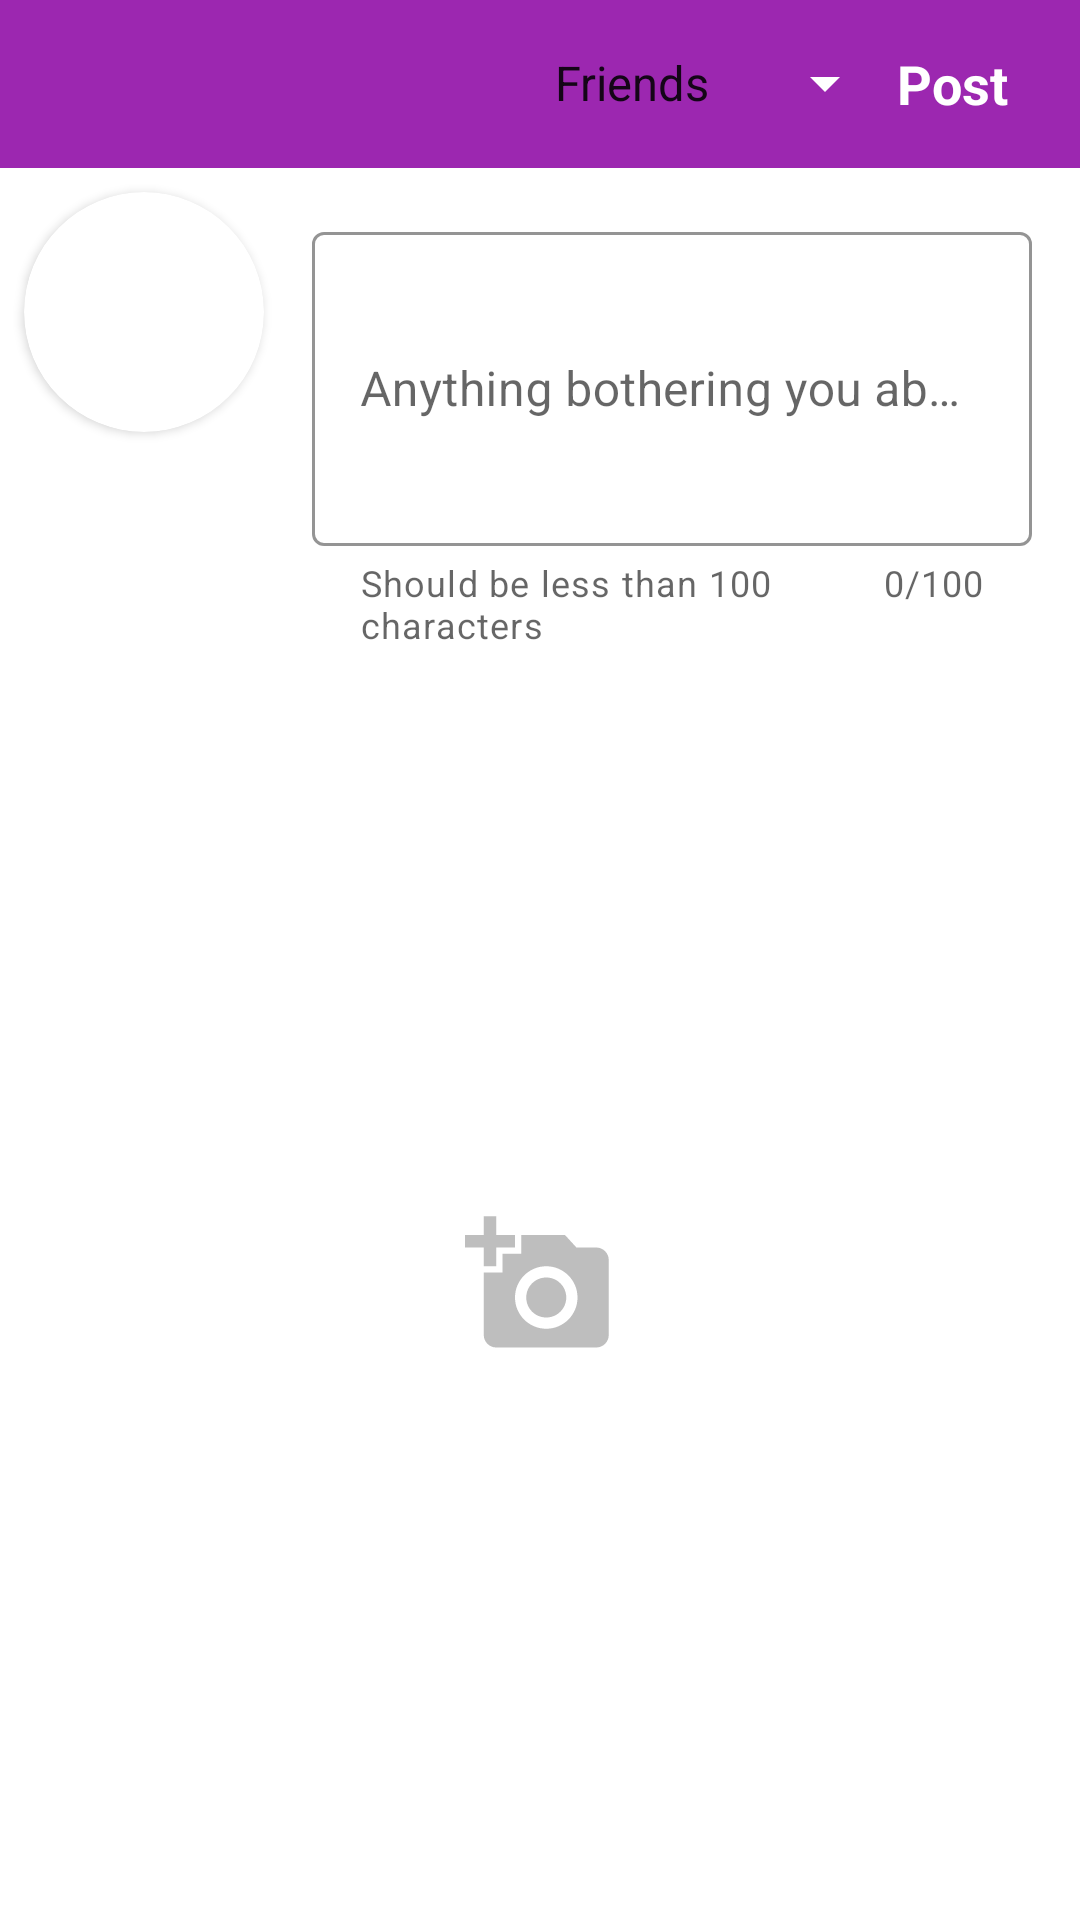

Android layout source for this screen:
<!-- AndroidManifest.xml: application theme Theme.AskMeAnything -->
<!-- res/layout/activity_post_upload.xml -->
<?xml version="1.0" encoding="utf-8"?>
<RelativeLayout xmlns:android="http://schemas.android.com/apk/res/android"
    xmlns:app="http://schemas.android.com/apk/res-auto"
    xmlns:tools="http://schemas.android.com/tools"
    android:layout_width="match_parent"
    android:layout_height="match_parent"
    tools:context=".feature.postupload.PostUploadActivity">

    <androidx.appcompat.widget.Toolbar
        android:id="@+id/toolbar"
        android:layout_width="match_parent"
        android:layout_height="?android:attr/actionBarSize"
        android:background="@color/colorPrimary">

        <RelativeLayout
            android:layout_width="match_parent"
            android:layout_height="wrap_content">

            <androidx.appcompat.widget.AppCompatSpinner
                android:id="@+id/spinner_privacy"
                android:layout_width="wrap_content"
                android:layout_height="wrap_content"
                android:layout_toLeftOf="@id/post_btn"
                android:backgroundTint="#FFF"
                android:entries="@array/privacy_level"/>


            <TextView
                android:id="@+id/post_btn"
                android:layout_width="wrap_content"
                android:layout_height="wrap_content"
                android:layout_alignParentEnd="true"
                android:layout_marginEnd="24dp"
                android:text="Post"
                android:textColor="#FFF"
                android:textSize="18sp"
                android:textStyle="bold" />
        </RelativeLayout>
    </androidx.appcompat.widget.Toolbar>

    <LinearLayout
        android:layout_width="match_parent"
        android:layout_height="match_parent"
        android:layout_below="@id/toolbar"
        android:orientation="vertical">

        <RelativeLayout
            android:layout_width="match_parent"
            android:layout_height="wrap_content">

            <androidx.cardview.widget.CardView
                android:id="@+id/card_view"
                android:layout_width="80dp"
                android:layout_marginStart="8dp"
                android:layout_height="80dp"
                android:layout_marginLeft="8dp"
                android:layout_marginTop="8dp"
                app:cardCornerRadius="40dp">

                <ImageView
                    android:id="@+id/profile_image"
                    android:layout_width="match_parent"
                    android:layout_height="match_parent"
                    android:adjustViewBounds="true"
                    android:scaleType="centerCrop"
                    android:src="@drawable/pp" />
            </androidx.cardview.widget.CardView>

            <com.google.android.material.textfield.TextInputLayout
                style="@style/Widget.MaterialComponents.TextInputLayout.OutlinedBox.Dense"
                android:layout_width="match_parent"
                android:layout_height="wrap_content"
                android:layout_marginStart="16dp"
                android:layout_marginTop="16dp"
                android:layout_marginEnd="16dp"
                android:layout_toEndOf="@id/card_view"
                android:layout_toRightOf="@id/card_view"
                app:boxStrokeColor="@color/colorPrimary"
                app:counterEnabled="true"
                app:counterMaxLength="100"
                app:endIconMode="clear_text"
                app:helperText="Should be less than 100 characters"
                app:helperTextEnabled="true">

                <com.google.android.material.textfield.TextInputEditText
                    android:id="@+id/input_post"
                    android:layout_width="match_parent"
                    android:layout_height="wrap_content"
                    android:hint="Anything bothering you about Price College?"
                    android:minLines="4" />
            </com.google.android.material.textfield.TextInputLayout>
        </RelativeLayout>
        <ImageView
            android:id="@+id/add_image"
            android:layout_width="50dp"
            android:src="@drawable/ic_add_photo"
            android:layout_gravity="center"
            android:layout_height="match_parent"/>
        <ImageView
            android:id="@+id/image_preview"
            android:layout_width="match_parent"
            android:adjustViewBounds="true"
            android:layout_marginTop="16dp"
            android:maxHeight="300dp"
            android:visibility="gone"
            android:scaleType="centerInside"
            android:layout_gravity="center"
            android:layout_height="match_parent"/>
    </LinearLayout>

</RelativeLayout>
<!-- resources referenced by this layout -->
<resources>
  <string-array name="privacy_level">
          <item>Friends</item>
          <item>Only Me</item>
          <item>Public</item>
      </string-array>
  <color name="colorPrimary">#9C27B0</color>
  <!-- drawable ic_add_photo (drawable) -->
  <vector android:alpha="0.6" android:height="24dp" android:tint="#100F0F"
      android:viewportHeight="24" android:viewportWidth="24"
      android:width="24dp" xmlns:android="http://schemas.android.com/apk/res/android">
      <path android:fillColor="#74000000" android:pathData="M3,4V1h2v3h3v2H5v3H3V6H0V4H3zM6,10V7h3V4h7l1.83,2H21c1.1,0 2,0.9 2,2v12c0,1.1 -0.9,2 -2,2H5c-1.1,0 -2,-0.9 -2,-2V10H6zM13,19c2.76,0 5,-2.24 5,-5s-2.24,-5 -5,-5s-5,2.24 -5,5S10.24,19 13,19zM9.8,14c0,1.77 1.43,3.2 3.2,3.2s3.2,-1.43 3.2,-3.2s-1.43,-3.2 -3.2,-3.2S9.8,12.23 9.8,14z"/>
  </vector>
  <style name="Theme.AskMeAnything" parent="Theme.MaterialComponents.DayNight.NoActionBar">
          
          <item name="colorPrimary">@color/purple_500</item>
          <item name="colorPrimaryVariant">@color/purple_700</item>
          <item name="colorOnPrimary">@color/white</item>
          
          <item name="colorSecondary">@color/teal_200</item>
          <item name="colorSecondaryVariant">@color/teal_700</item>
          <item name="colorOnSecondary">@color/black</item>
          
          <item name="android:statusBarColor" tools:targetApi="21">?attr/colorPrimaryVariant</item>
          
      </style>
  <color name="purple_500">#FF6200EE</color>
  <color name="purple_700">#FF3700B3</color>
  <color name="white">#FFFFFFFF</color>
  <color name="teal_200">#FF03DAC5</color>
  <color name="teal_700">#FF018786</color>
  <color name="black">#FF000000</color>
</resources>
